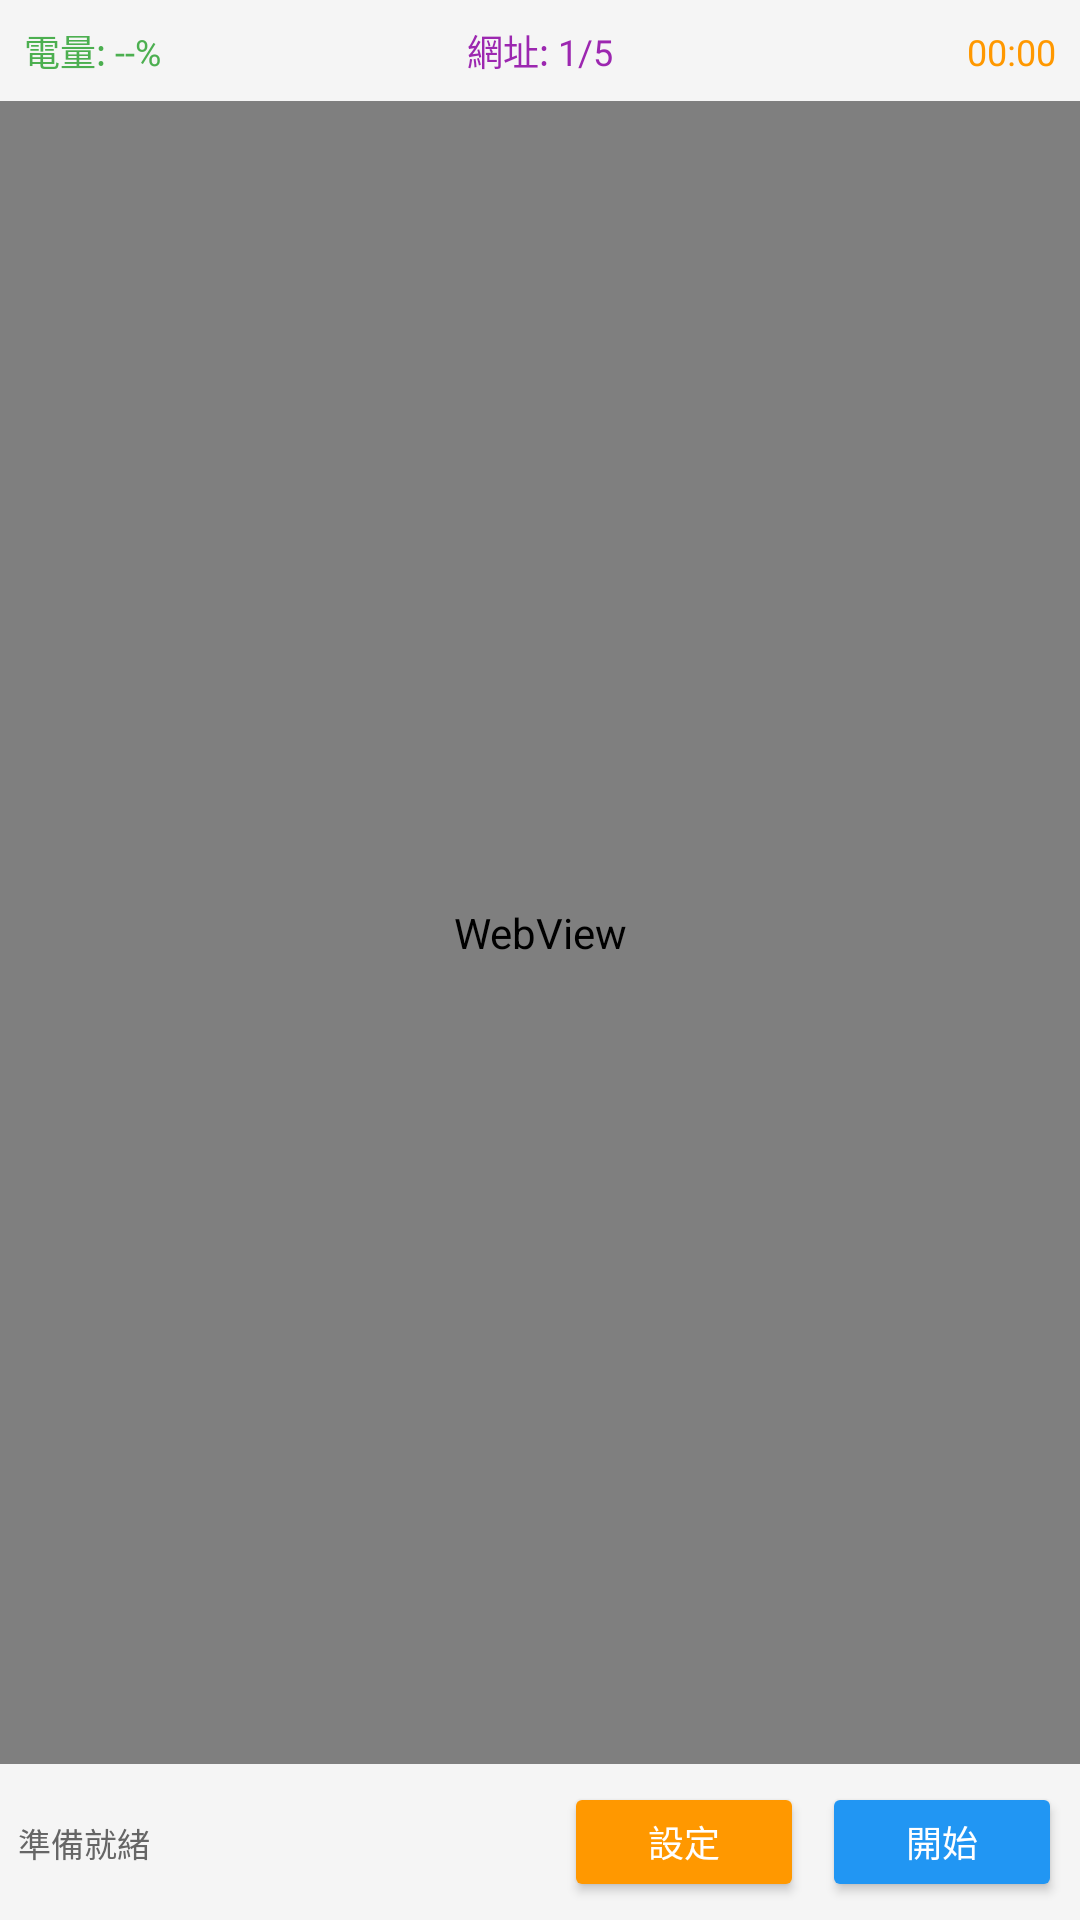

Reconstruct the res/layout file that produces this screen, plus the resources it refers to.
<!-- AndroidManifest.xml: activity theme Theme.AppCompat.Light.NoActionBar -->
<!-- res/layout/activity_main.xml -->
<?xml version="1.0" encoding="utf-8"?>
<LinearLayout xmlns:android="http://schemas.android.com/apk/res/android"
    android:layout_width="match_parent"
    android:layout_height="match_parent"
    android:orientation="vertical">

    
    <LinearLayout
        android:layout_width="match_parent"
        android:layout_height="wrap_content"
        android:orientation="horizontal"
        android:padding="8dp"
        android:background="#F5F5F5">

        <TextView
            android:id="@+id/tvBattery"
            android:layout_width="0dp"
            android:layout_height="wrap_content"
            android:layout_weight="1"
            android:text="電量: --%"
            android:textSize="12sp"
            android:textColor="#4CAF50" />

        <TextView
            android:id="@+id/tvCurrentUrl"
            android:layout_width="0dp"
            android:layout_height="wrap_content"
            android:layout_weight="1"
            android:text="網址: 1/5"
            android:textSize="12sp"
            android:gravity="center"
            android:textColor="#9C27B0" />

        <TextView
            android:id="@+id/tvTimer"
            android:layout_width="0dp"
            android:layout_height="wrap_content"
            android:layout_weight="1"
            android:text="00:00"
            android:textSize="12sp"
            android:gravity="end"
            android:textColor="#FF9800" />

    </LinearLayout>

    
    <WebView
        android:id="@+id/webView"
        android:layout_width="match_parent"
        android:layout_height="0dp"
        android:layout_weight="1" />

    
    <LinearLayout
        android:layout_width="match_parent"
        android:layout_height="wrap_content"
        android:orientation="horizontal"
        android:padding="6dp"
        android:background="#F5F5F5">

        <TextView
            android:id="@+id/tvStatus"
            android:layout_width="0dp"
            android:layout_height="wrap_content"
            android:layout_weight="1"
            android:text="準備就緒"
            android:textSize="11sp"
            android:gravity="center_vertical"
            android:textColor="#666666" />

        <Button
            android:id="@+id/btnSettings"
            android:layout_width="80dp"
            android:layout_height="40dp"
            android:text="設定"
            android:textSize="12sp"
            android:layout_marginEnd="6dp"
            android:backgroundTint="#FF9800"
            android:textColor="#FFFFFF" />

        <Button
            android:id="@+id/btnStart"
            android:layout_width="80dp"
            android:layout_height="40dp"
            android:text="開始"
            android:textSize="12sp"
            android:backgroundTint="#2196F3"
            android:textColor="#FFFFFF" />

    </LinearLayout>

</LinearLayout>
<!-- resources referenced by this layout -->
<resources>

</resources>
